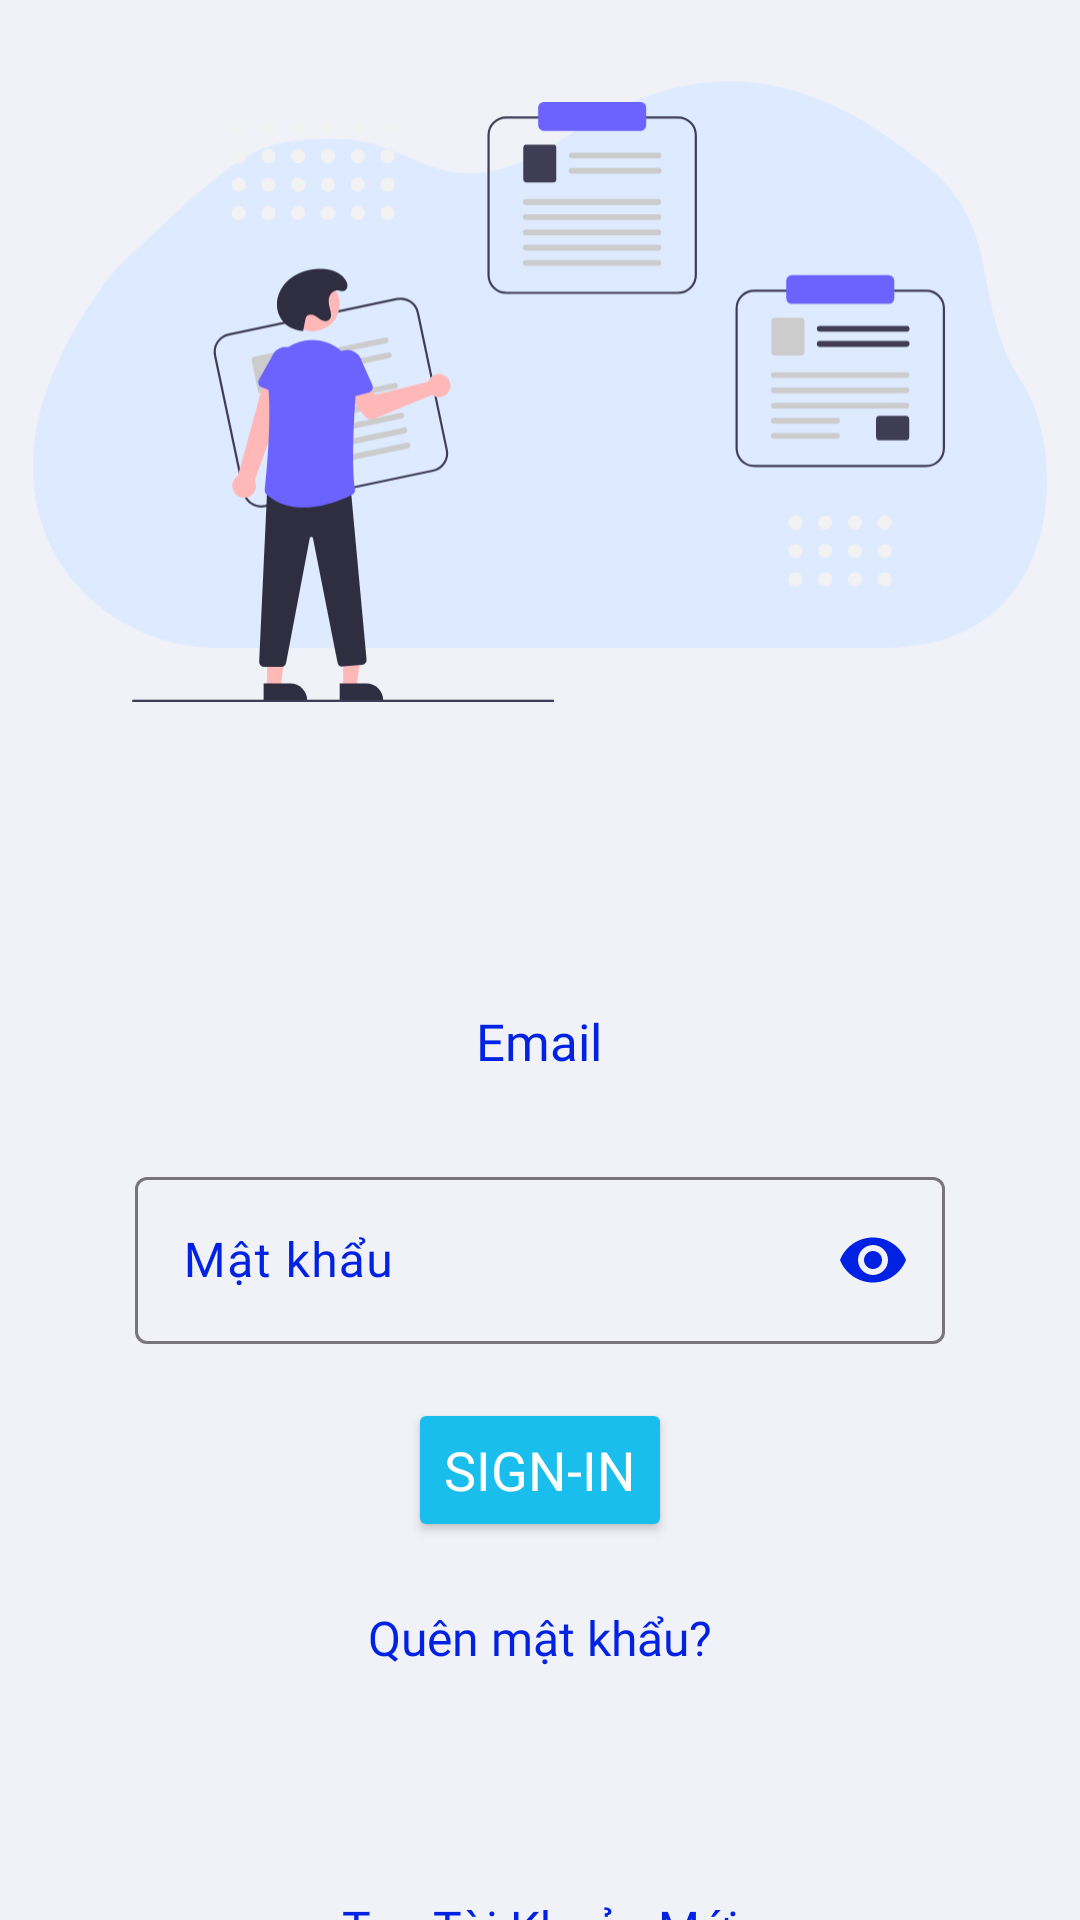

Produce the Android XML layout that renders to this screen, including the resource entries it uses.
<!-- AndroidManifest.xml: application theme Theme.Material3.Light.NoActionBar -->
<!-- res/layout/activity_main.xml -->
<?xml version="1.0" encoding="utf-8"?>
<androidx.constraintlayout.widget.ConstraintLayout xmlns:android="http://schemas.android.com/apk/res/android"
    xmlns:app="http://schemas.android.com/apk/res-auto"
    xmlns:tools="http://schemas.android.com/tools"
    android:layout_width="match_parent"
    android:layout_height="match_parent"
    android:background="@color/purple_200">

    <ImageView
        android:id="@+id/cloud_bgr"
        android:layout_width="338dp"
        android:layout_height="243dp"
        app:layout_constraintEnd_toEndOf="parent"
        app:layout_constraintStart_toStartOf="parent"
        app:layout_constraintTop_toTopOf="parent"
        app:srcCompat="@drawable/ic_bg_shape"
        android:contentDescription="@string/app_name" />

    <ImageView
        android:id="@+id/teamwork"
        android:layout_width="271dp"
        android:layout_height="212dp"
        android:layout_marginTop="28dp"
        app:layout_constraintEnd_toEndOf="@+id/cloud_bgr"
        app:layout_constraintHorizontal_bias="0.492"
        app:layout_constraintStart_toStartOf="@+id/cloud_bgr"
        app:layout_constraintTop_toTopOf="parent"
        app:srcCompat="@drawable/ic_undraw_taking_notes_re_bnaf"
        android:contentDescription="@string/app_name" />

    <EditText
        android:id="@+id/loginemail"
        android:layout_width="270dp"
        android:layout_height="48dp"
        android:layout_marginTop="80dp"
        android:background="@drawable/bgr_edittext"
        android:ems="10"
        android:fontFamily="@font/montserrat"
        android:hint="Email"
        android:inputType="textEmailAddress"
        android:textAlignment="center"
        android:textColor="@color/teal_200"
        android:textColorHint="@color/teal_200"
        android:textSize="17sp"
        app:layout_constraintEnd_toEndOf="parent"
        app:layout_constraintHorizontal_bias="0.496"
        app:layout_constraintStart_toStartOf="parent"
        app:layout_constraintTop_toBottomOf="@+id/cloud_bgr"
        android:importantForAutofill="no" />

    <com.google.android.material.textfield.TextInputLayout
        android:layout_width="270dp"
        android:layout_height="wrap_content"
        android:textColorHint="@color/teal_200"
        app:layout_constraintBottom_toTopOf="@+id/btnLogin"
        app:layout_constraintEnd_toEndOf="parent"
        app:layout_constraintStart_toStartOf="parent"
        app:passwordToggleTint="@color/teal_200"
        app:layout_constraintTop_toBottomOf="@+id/loginemail"
        app:layout_constraintVertical_bias="0.47000003"
        app:passwordToggleEnabled="true">

        <EditText
            android:id="@+id/loginpassword"
            android:layout_width="match_parent"
            android:layout_height="match_parent"
            android:fontFamily="@font/montserrat"
            android:hint="Mật khẩu"
            android:inputType="textPassword"
            android:textAlignment="center"
            android:textColor="@color/teal_200"
            android:textColorHint="@color/teal_200"
            android:textSize="16sp"
            app:passwordToggleEnabled="true"
            android:importantForAutofill="no" />
    </com.google.android.material.textfield.TextInputLayout>


    <Button
        android:id="@+id/btnLogin"
        android:layout_width="wrap_content"
        android:layout_height="wrap_content"
        android:backgroundTint="#19BEEC"
        android:fontFamily="@font/montserrat"
        android:text="Sign-in"
        android:textColor="@color/white"
        android:textSize="18sp"
        app:layout_constraintBottom_toBottomOf="parent"
        app:layout_constraintEnd_toEndOf="parent"
        app:layout_constraintStart_toStartOf="parent"
        app:layout_constraintTop_toBottomOf="@+id/loginemail"
        app:layout_constraintVertical_bias="0.43" />

    <TextView
        android:id="@+id/gotoForgotPassword"
        android:layout_width="wrap_content"
        android:layout_height="wrap_content"
        android:layout_marginTop="16dp"
        android:fontFamily="@font/montserrat"
        android:gravity="center"
        android:paddingStart="10dp"
        android:paddingTop="5dp"
        android:paddingEnd="10dp"
        android:paddingBottom="5dp"
        android:text="Quên mật khẩu?"
        android:textColor="@color/teal_200"
        android:textSize="16sp"
        app:layout_constraintEnd_toEndOf="@+id/btnLogin"
        app:layout_constraintStart_toStartOf="@+id/btnLogin"
        app:layout_constraintTop_toBottomOf="@+id/btnLogin" />

    <TextView
        android:id="@+id/gotosignup"
        android:layout_width="wrap_content"
        android:layout_height="wrap_content"
        android:layout_marginTop="70dp"
        android:fontFamily="@font/montserrat"
        android:text="Tạo Tài Khoản Mới"
        android:textColor="@color/teal_200"
        android:textSize="16sp"
        app:layout_constraintEnd_toEndOf="parent"
        app:layout_constraintStart_toStartOf="parent"
        app:layout_constraintTop_toBottomOf="@+id/gotoForgotPassword" />


</androidx.constraintlayout.widget.ConstraintLayout>
<!-- resources referenced by this layout -->
<resources>
  <color name="purple_200">#F0F2F7</color>
  <color name="teal_200">#0121E3</color>
  <color name="white">#FFFFFFFF</color>
  <!-- drawable ic_bg_shape (drawable) -->
  <vector xmlns:android="http://schemas.android.com/apk/res/android"
      android:width="600dp"
      android:height="335dp"
      android:viewportWidth="900"
      android:viewportHeight="665">
      <path
          android:pathData="M470.014,67.678C364.913,158.578 342,67.678 271,67.678C196.434,67.678 190.419,75.152 74.543,219.145L73.29,220.702C-85.054,486.648 45.343,665 162.315,665H755.818C917.734,665 918.022,434.936 877.687,353.323C832.093,261.07 861.265,174.267 796.153,102.856C698.377,-4.379 601.392,-45.947 470.014,67.678Z"
          android:fillColor="#DEEAFF"/>
  </vector>
  <!-- drawable ic_undraw_taking_notes_re_bnaf: vector/xml drawable (drawable, 16478 chars, omitted) -->
  <string name="app_name">AllNotes</string>
</resources>
